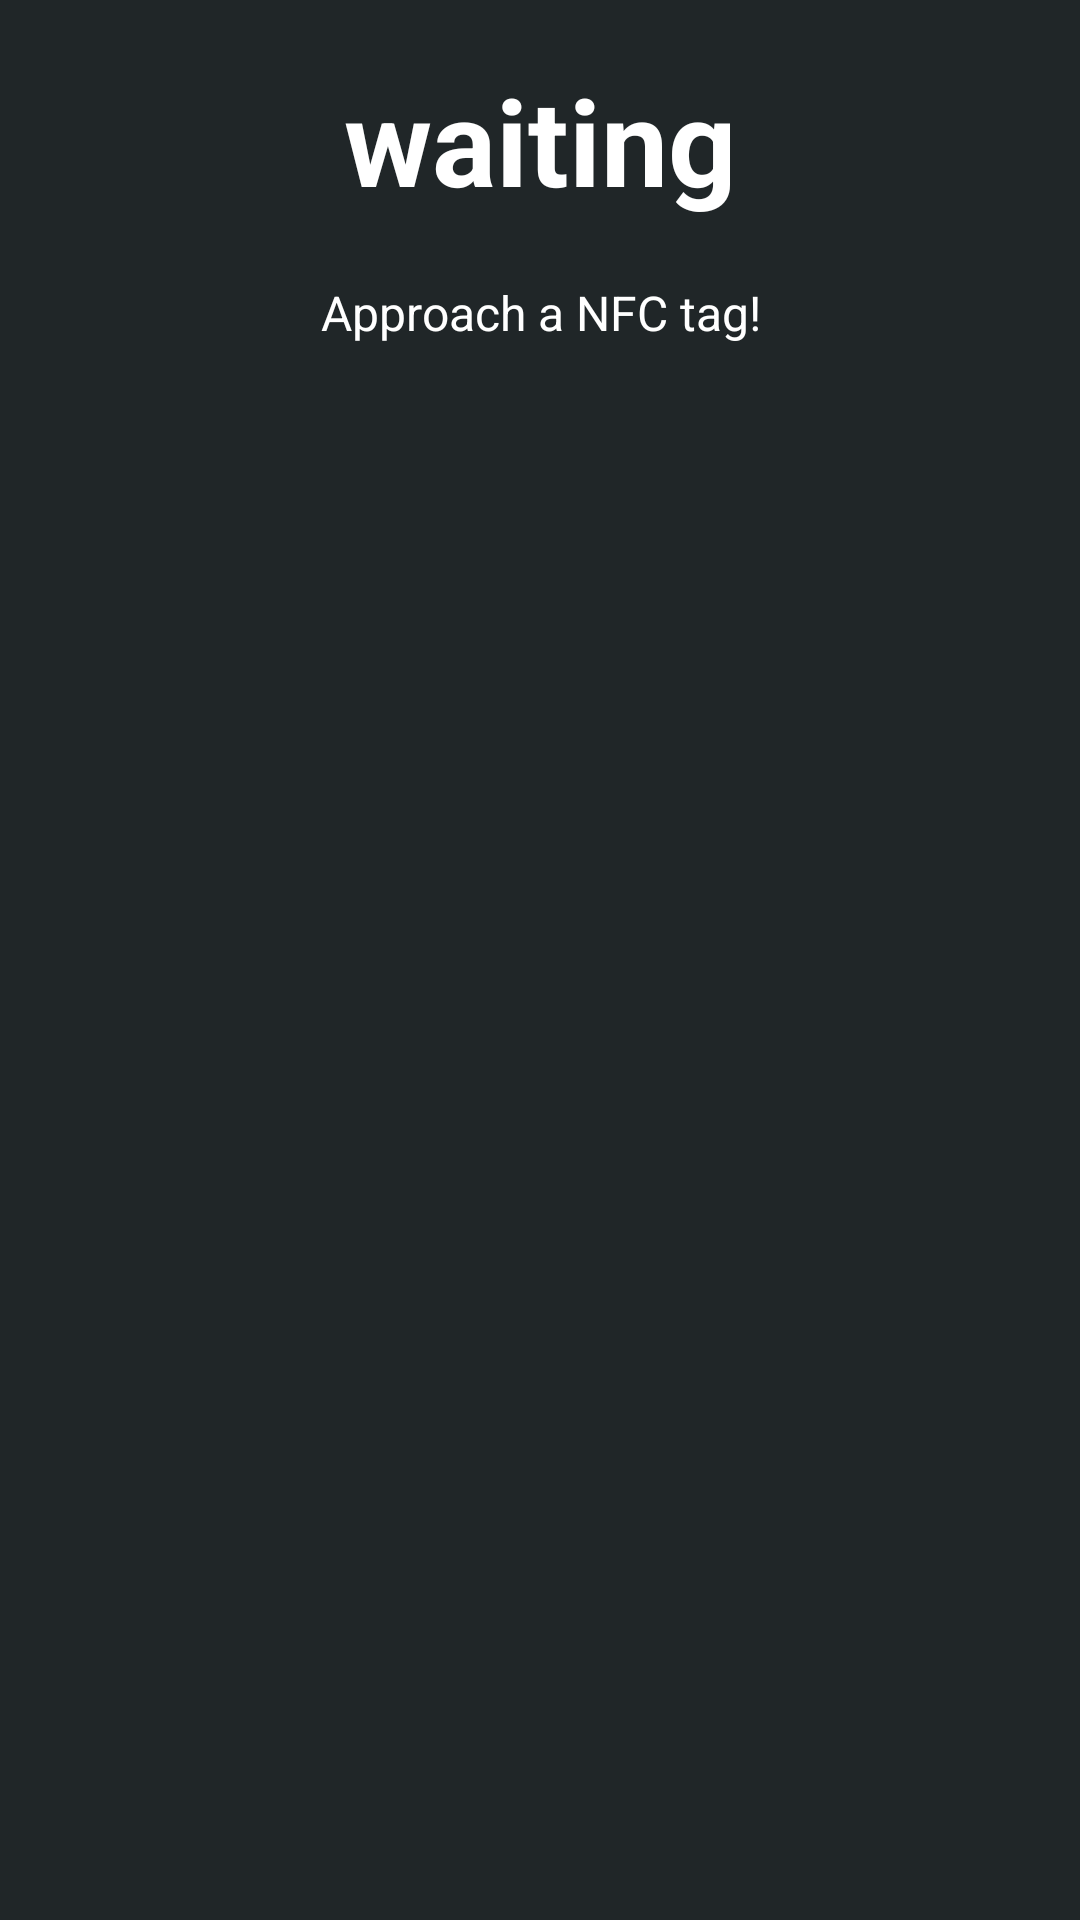

Produce the Android XML layout that renders to this screen, including the resource entries it uses.
<!-- AndroidManifest.xml: application theme AppTheme -->
<!-- res/layout/activity_nfcscanner.xml -->
<?xml version="1.0" encoding="utf-8"?>
<LinearLayout xmlns:android="http://schemas.android.com/apk/res/android"
    xmlns:tools="http://schemas.android.com/tools"
    android:layout_width="match_parent"
    android:layout_height="match_parent"
    android:orientation="vertical"
    android:paddingBottom="@dimen/activity_vertical_margin"
    android:paddingLeft="@dimen/activity_horizontal_margin"
    android:paddingRight="@dimen/activity_horizontal_margin"
    android:paddingTop="@dimen/activity_vertical_margin"
    android:background="@color/bg1"
    android:id="@+id/scanWrapper"
    tools:context="com.example.m1alesis.smartcardreader.MainActivity">

    <TextView
        android:layout_width="match_parent"
        android:layout_height="wrap_content"
        android:text="@string/waiting"
        android:gravity="center"
        android:textSize="40dp"
        android:textColor="#fff"
        android:textStyle="bold"
        android:layout_marginTop="20dp"
        android:id="@+id/textView" />

    <LinearLayout
        android:layout_height="wrap_content"
        android:layout_width="match_parent"
        android:orientation="vertical"
        android:visibility="gone"
        android:id="@+id/loadingAnimation">
        <ProgressBar
            android:layout_width="wrap_content"
            android:layout_height="wrap_content"
            android:indeterminate="true"
            android:layout_gravity="center_horizontal" />
        <TextView
            android:layout_width="match_parent"
            android:layout_height="wrap_content"
            android:text="Detecting card reader"
            android:layout_gravity="center_horizontal"
            android:gravity="center"
            android:textSize="16dp"
            android:textColor="#fff"
            android:layout_marginTop="5dp"
            android:textIsSelectable="true" />
    </LinearLayout>

    <TextView
        android:layout_width="match_parent"
        android:layout_height="wrap_content"
        android:text="@string/acrDetected"
        android:gravity="center"
        android:textSize="16dp"
        android:textColor="#0ff116"
        android:layout_marginTop="5dp"
        android:visibility="gone"
        android:textIsSelectable="true"
        android:id="@+id/acrActiveMessage"/>

    <TextView
        android:layout_width="match_parent"
        android:layout_height="wrap_content"
        android:text="@string/approachNfc"
        android:gravity="center"
        android:textSize="16dp"
        android:textColor="#fff"
        android:layout_marginTop="20dp"
        android:textIsSelectable="true" />

    <TextView
        android:layout_width="match_parent"
        android:layout_height="wrap_content"
        android:text=""
        android:gravity="center"
        android:textSize="20dp"
        android:textColor="@color/btn"
        android:textStyle="bold"
        android:layout_marginTop="20dp"
        android:id="@+id/tagDataInput" />

</LinearLayout>
<!-- resources referenced by this layout -->
<resources>
  <color name="bg1">#202628</color>
  <color name="btn">#11BDFF</color>
  <string name="acrDetected">ACR reader is active</string>
  <string name="approachNfc">Approach a NFC tag!</string>
  <string name="waiting">waiting</string>
  <style name="AppTheme" parent="Theme.AppCompat.Light.DarkActionBar">
          
          <item name="colorPrimary">@color/colorPrimary</item>
          <item name="colorPrimaryDark">@color/colorPrimary</item>
          <item name="colorAccent">@color/colorAccent</item>
          <item name="colorButtonNormal">@color/btn</item>
      </style>
  <color name="colorPrimary">#1C2126</color>
  <color name="colorAccent">#FF4081</color>
</resources>
